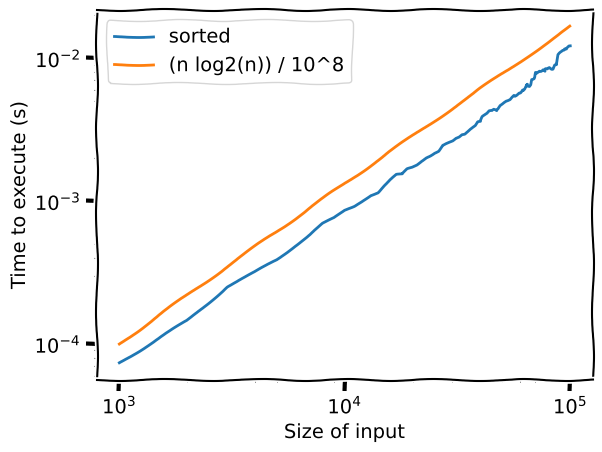

The script that saved this image:
import matplotlib.pyplot as plt
from random import randint
from time import time
from math import log2


if __name__ == "__main__":
    STEP = 1000
    TESTS = 100
    x = range(STEP, TESTS * STEP + 1, STEP)
    y_sorted = []
    y_nlogn = []
    for size in x:
        a = [randint(0, 1000) for i in range(size)]
        t0 = time()
        sorted(a)
        t1 = time() - t0
        y_sorted.append(t1)
        y_nlogn.append(size * log2(size) / 100000000)

    plt.xkcd()

    plt.loglog(x, y_sorted, label=f"sorted")
    plt.loglog(x, y_nlogn, label=f"(n log2(n)) / 10^8")

    plt.xlabel("Size of input")
    plt.ylabel("Time to execute (s)")
    plt.legend()
    plt.show()
